Photos from the image-classification dataset "mass_roads_new" in the GitHub repository jaapstefels/leren_beslissen. Its 2 classes are: map, sat.

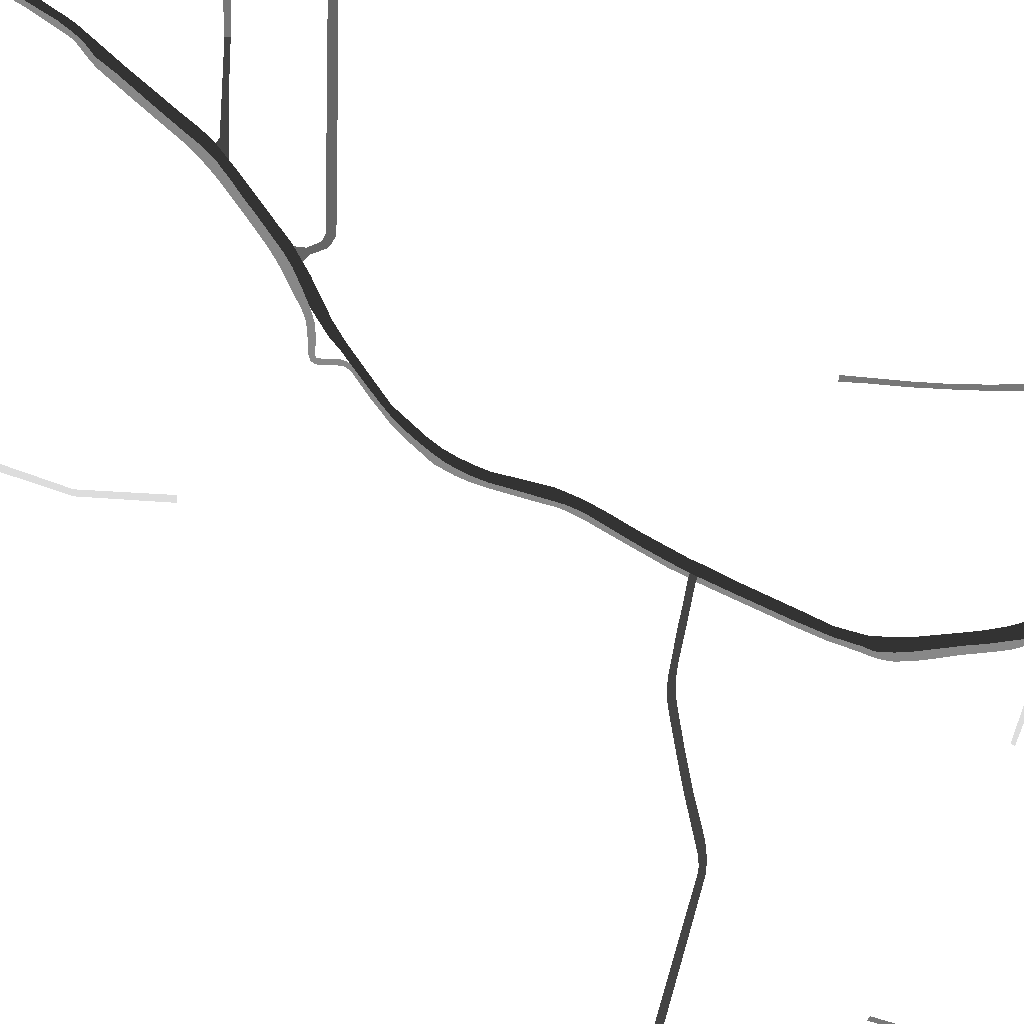
Label: map

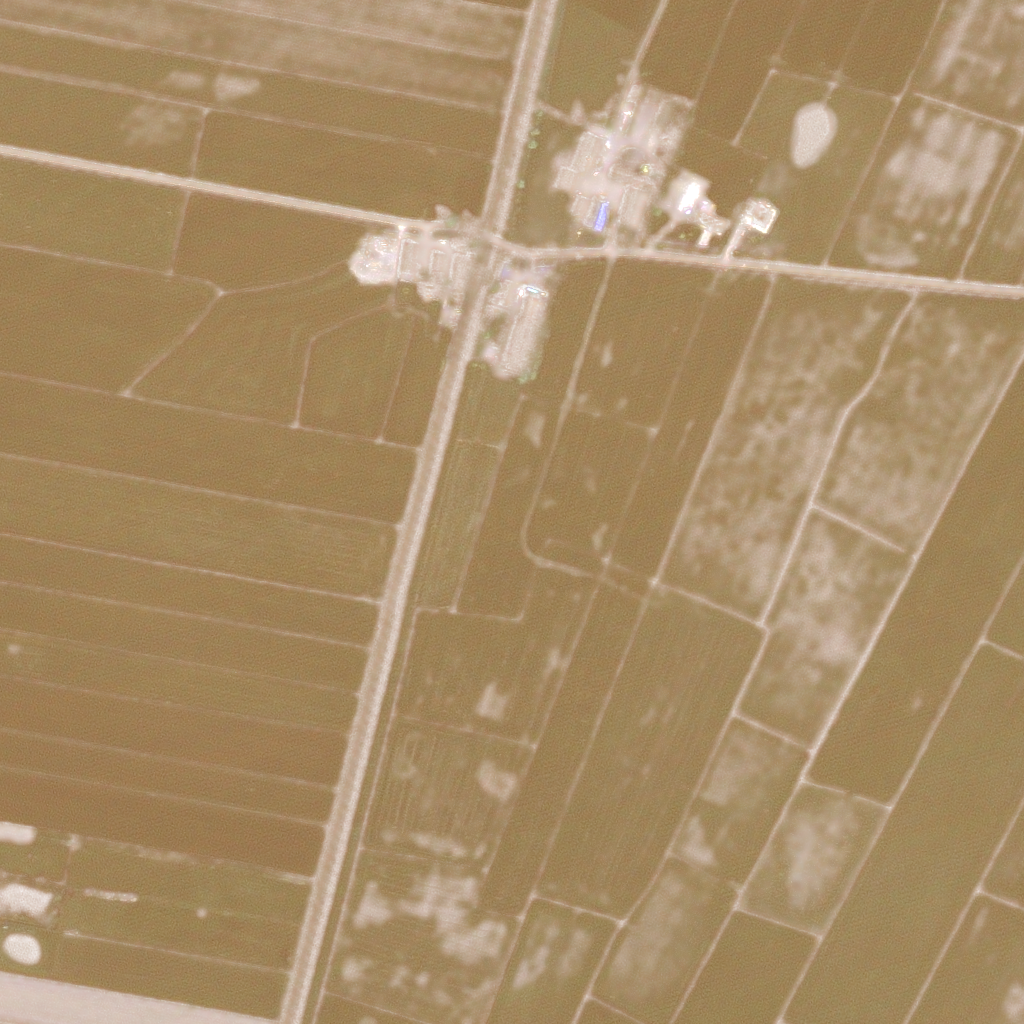
Label: sat

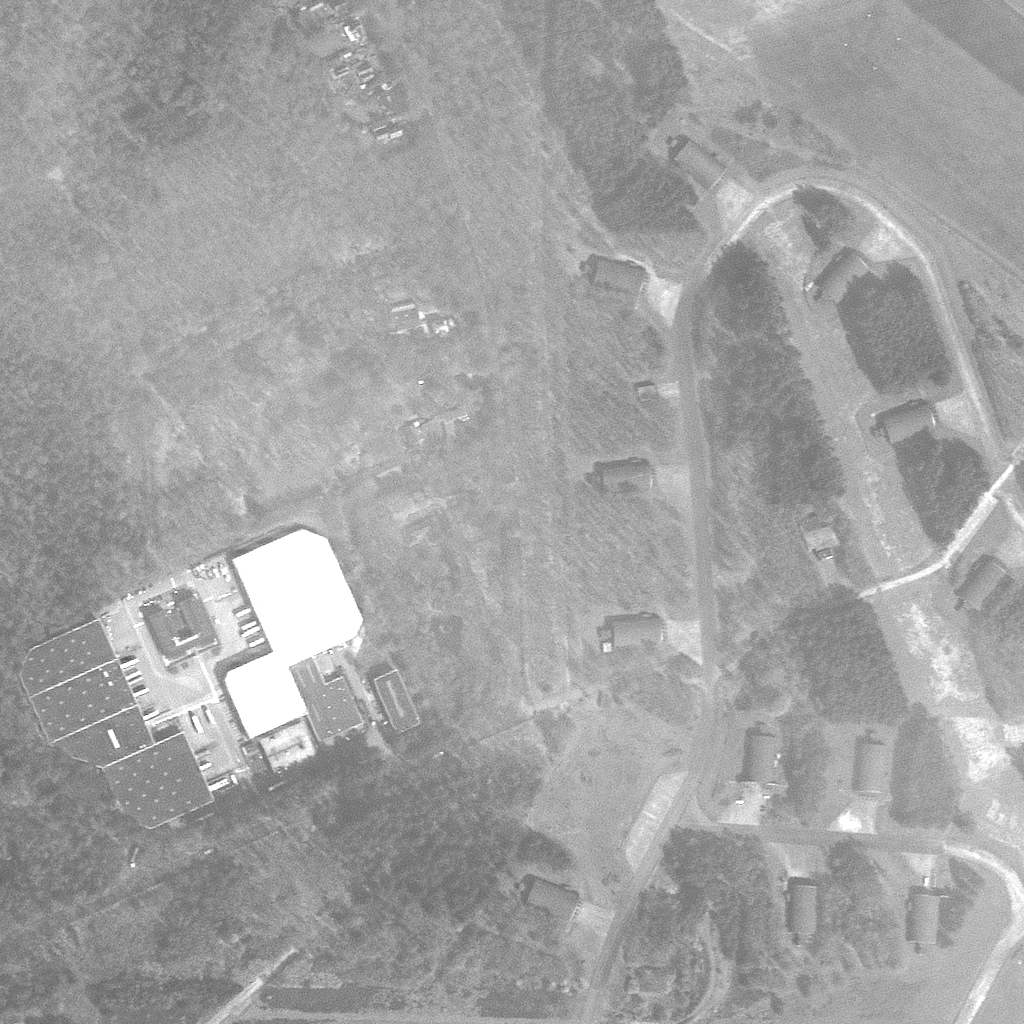
Label: sat

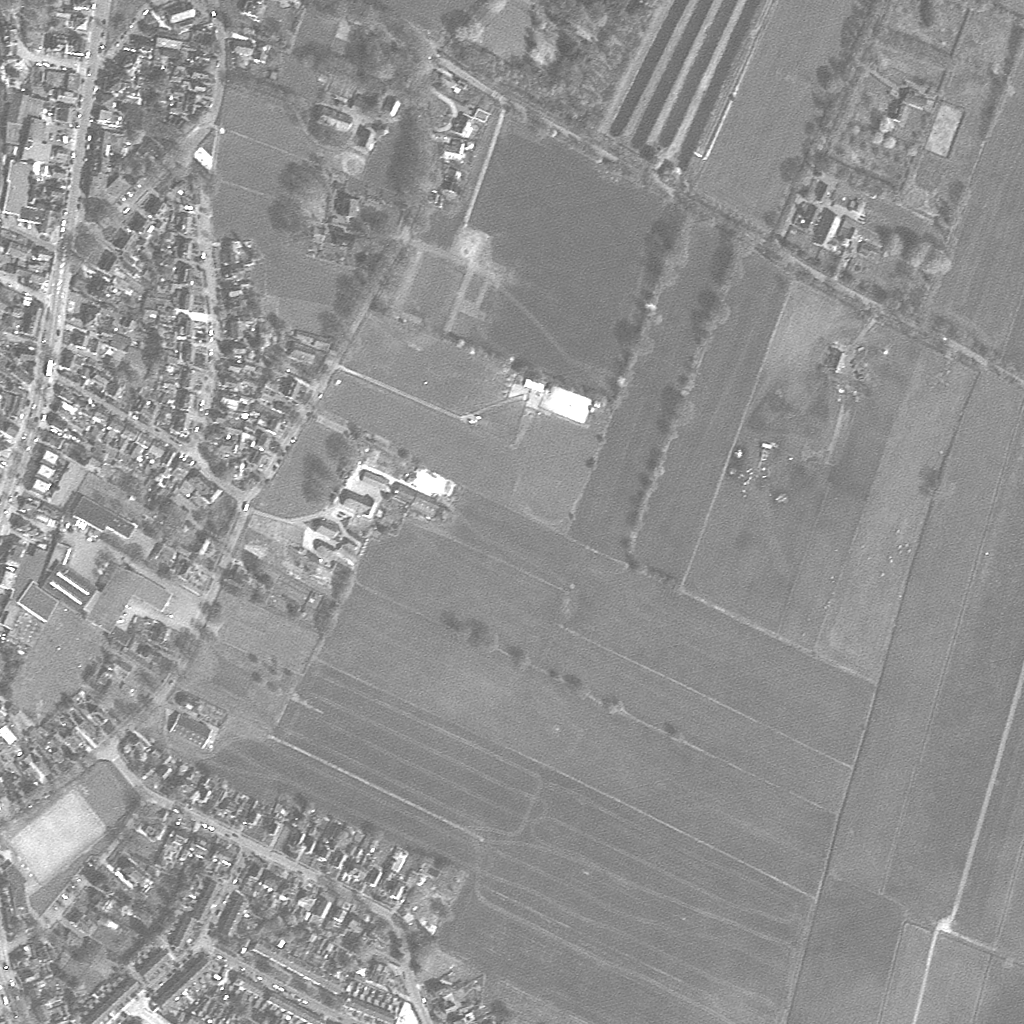
Label: sat

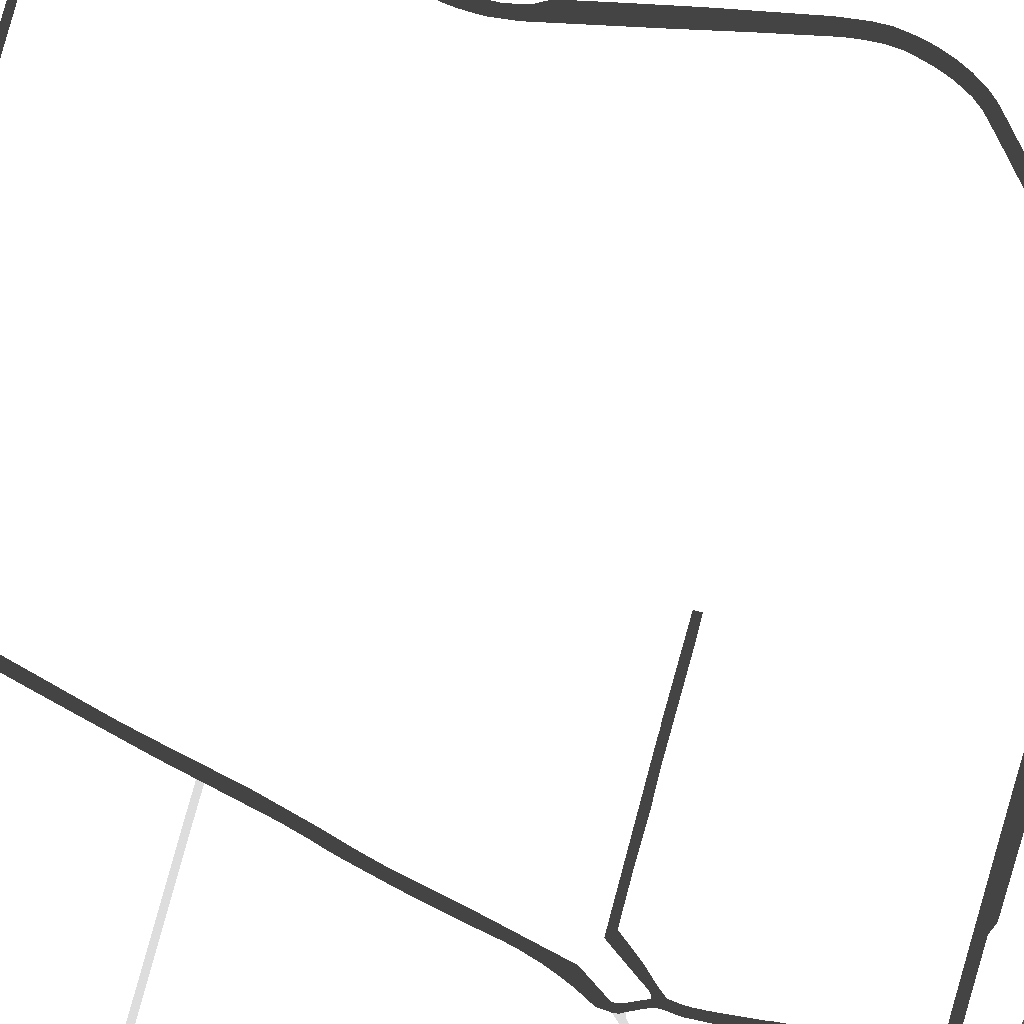
Label: map

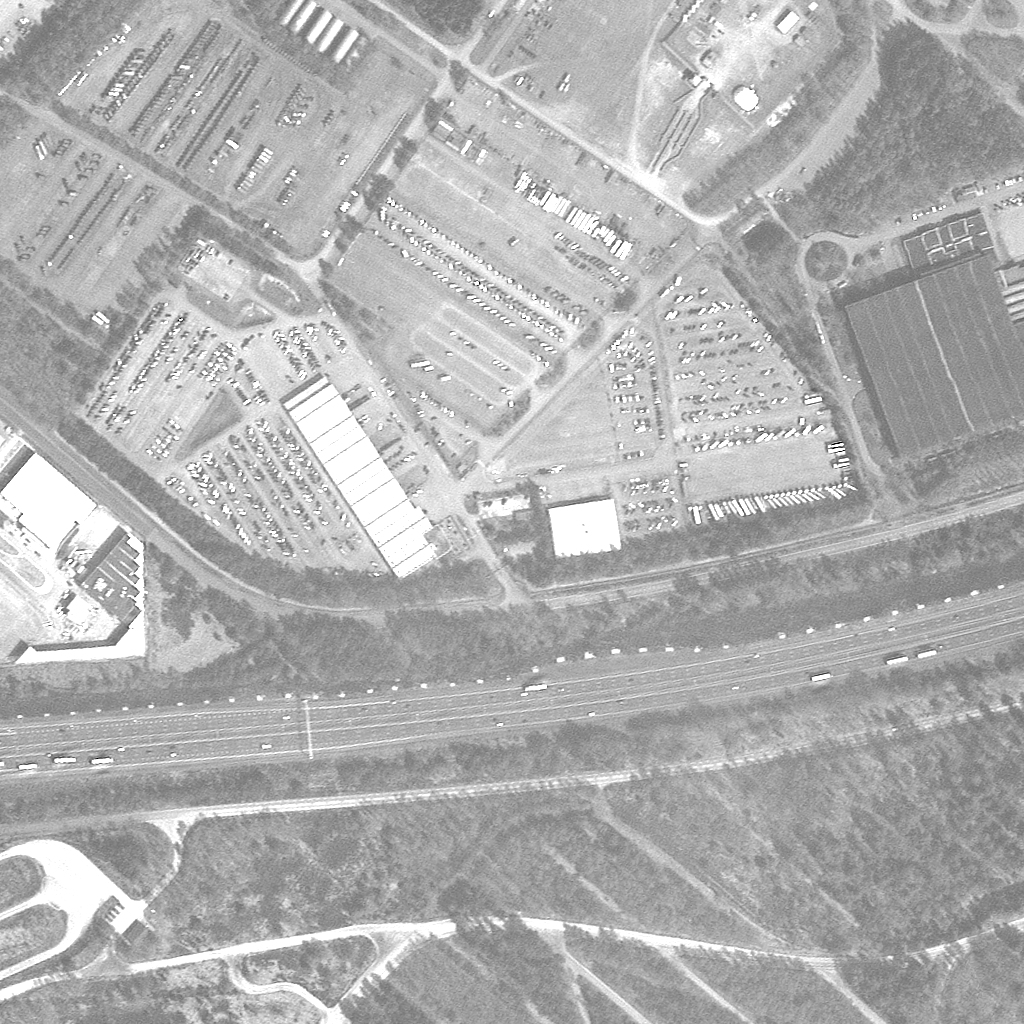
Label: sat
